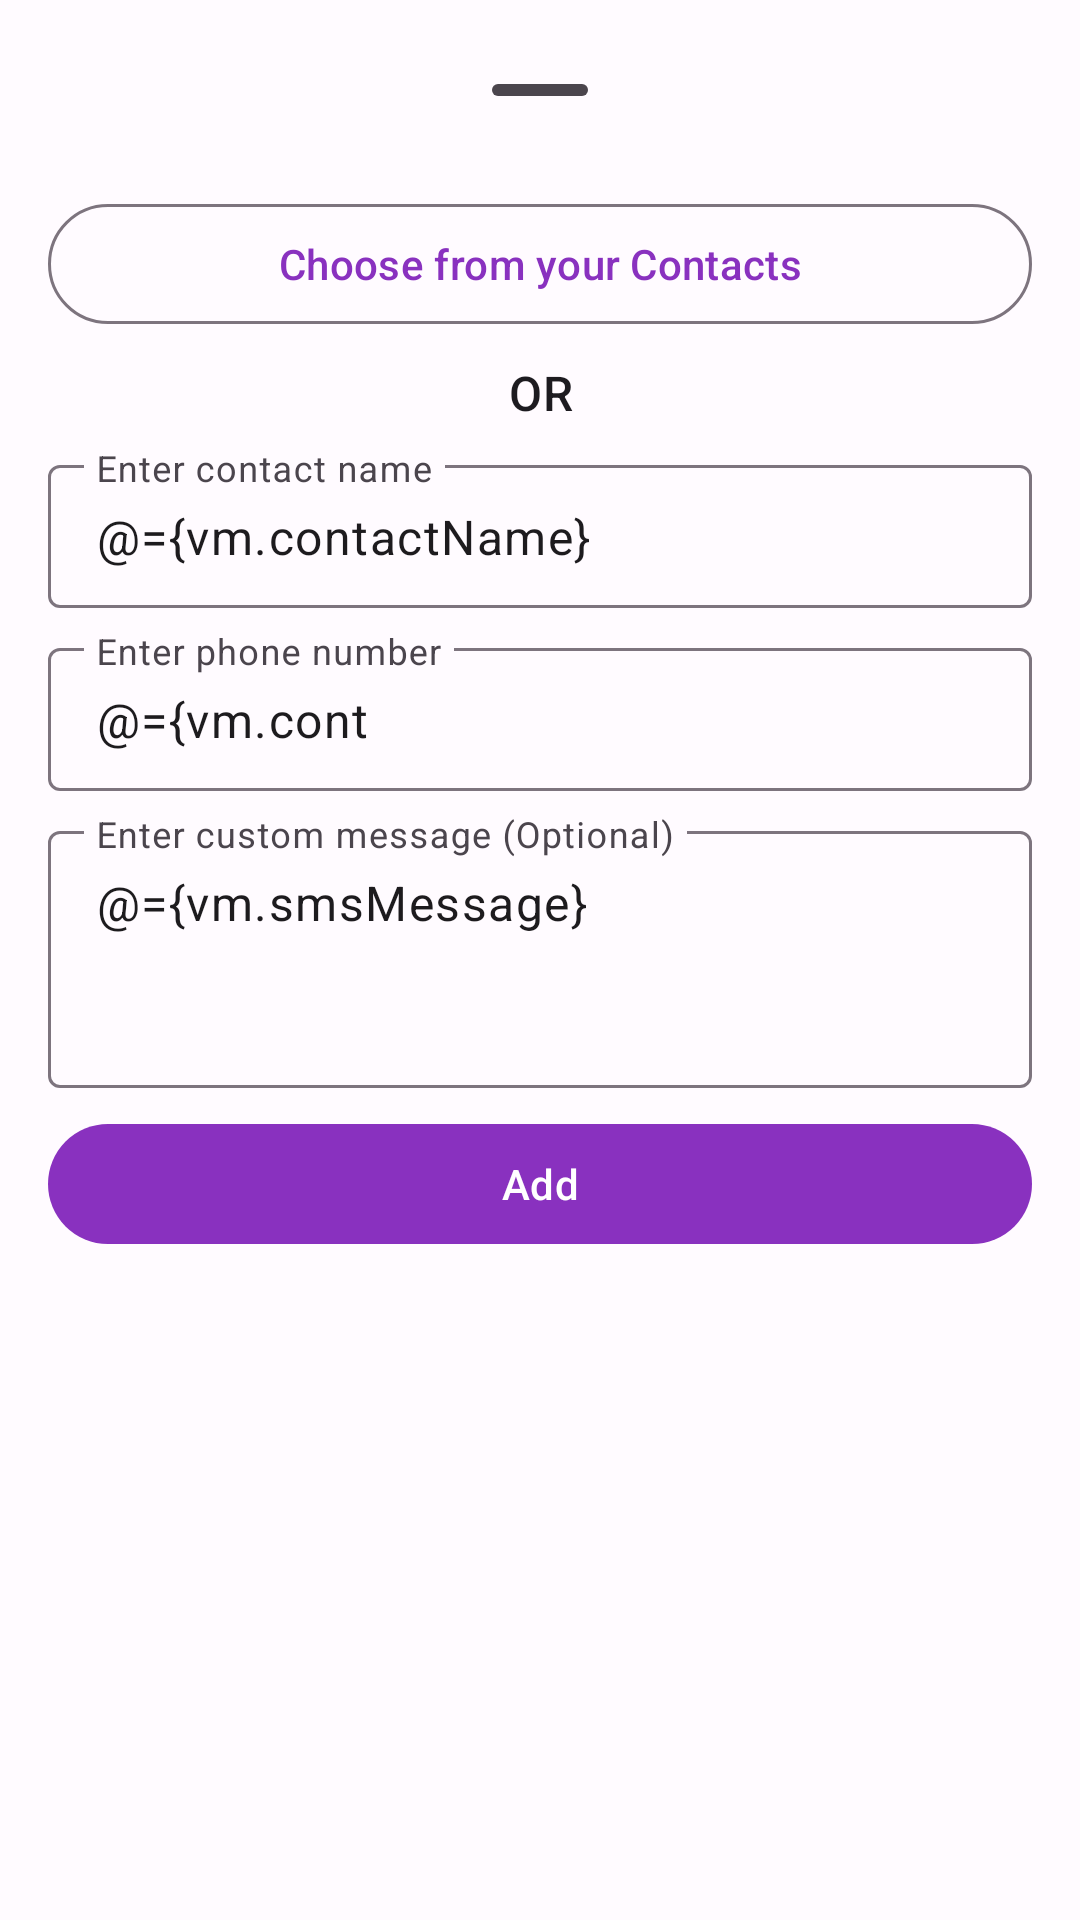

Android layout source for this screen:
<!-- AndroidManifest.xml: application theme Theme.CallKeeper -->
<!-- res/layout/fragment_add_contact_sheet.xml -->
<?xml version="1.0" encoding="utf-8"?>
<layout xmlns:android="http://schemas.android.com/apk/res/android"
    xmlns:app="http://schemas.android.com/apk/res-auto"
    xmlns:tools="http://schemas.android.com/tools">

    <data>

        <variable
            name="vm"
            type="com.shivamgupta.callkeeper.contacts.presentation.add_edit_contact.AddEditContactViewModel" />
    </data>

    <ScrollView
        android:layout_width="match_parent"
        android:layout_height="match_parent"
        android:scrollbars="none">

        <LinearLayout
            android:layout_width="match_parent"
            android:layout_height="wrap_content"
            android:orientation="vertical"
            android:padding="@dimen/padding_16dp"
            tools:context=".contacts.presentation.add_edit_contact.AddContactBottomSheet">

            <com.google.android.material.bottomsheet.BottomSheetDragHandleView
                android:id="@+id/drag_handle"
                android:layout_width="match_parent"
                android:layout_height="wrap_content" />

            <com.google.android.material.button.MaterialButton
                android:id="@+id/chooseContactBtn"
                style="@style/Widget.Material3.Button.OutlinedButton"
                android:layout_width="match_parent"
                android:layout_height="wrap_content"
                android:text="@string/label_choose_from_your_contacts" />

            <com.google.android.material.textview.MaterialTextView
                android:id="@+id/orLabelTv"
                android:layout_width="match_parent"
                android:layout_height="wrap_content"
                android:layout_marginTop="@dimen/margin_8dp"
                android:text="@string/label_or"
                android:textAlignment="center"
                android:textAppearance="@style/TextAppearance.Material3.TitleMedium" />

            <com.google.android.material.textfield.TextInputLayout
                android:id="@+id/contactNameLayout"
                style="@style/Widget.Material3.TextInputLayout.OutlinedBox.Dense"
                android:layout_width="match_parent"
                android:layout_height="wrap_content"
                android:layout_marginTop="@dimen/margin_8dp"
                android:hint="@string/hint_input_contact_name"
                app:setError="@{vm.uiState.nameFieldErrorMessage}"
                app:endIconMode="clear_text">

                <com.google.android.material.textfield.TextInputEditText
                    android:layout_width="match_parent"
                    android:layout_height="wrap_content"
                    android:imeOptions="actionNext"
                    android:inputType="textPersonName"
                    android:text="@={vm.contactName}" />

            </com.google.android.material.textfield.TextInputLayout>

            <com.google.android.material.textfield.TextInputLayout
                android:id="@+id/phoneNumberLayout"
                style="@style/Widget.Material3.TextInputLayout.OutlinedBox.Dense"
                android:layout_width="match_parent"
                android:layout_height="wrap_content"
                android:layout_marginTop="@dimen/margin_8dp"
                android:hint="@string/hint_input_phone_number"
                app:setError="@{vm.uiState.phoneNumberFieldErrorMessage}"
                app:endIconMode="clear_text">

                <com.google.android.material.textfield.TextInputEditText
                    android:layout_width="match_parent"
                    android:layout_height="wrap_content"
                    android:imeOptions="actionNext"
                    android:inputType="number"
                    android:maxLength="10"
                    android:text="@={vm.contactPhoneNumber}" />

            </com.google.android.material.textfield.TextInputLayout>

            <com.google.android.material.textfield.TextInputLayout
                android:id="@+id/custom_message_layout"
                style="@style/Widget.Material3.TextInputLayout.OutlinedBox.Dense"
                android:layout_width="match_parent"
                android:layout_height="wrap_content"
                android:layout_marginTop="@dimen/margin_8dp"
                android:hint="@string/hint_input_custom_message"
                app:endIconMode="clear_text">

                <com.google.android.material.textfield.TextInputEditText
                    android:layout_width="match_parent"
                    android:layout_height="wrap_content"
                    android:gravity="top|start"
                    android:inputType="textMultiLine"
                    android:lines="3"
                    android:maxLines="5"
                    android:text="@={vm.smsMessage}" />

            </com.google.android.material.textfield.TextInputLayout>


            <com.google.android.material.button.MaterialButton
                android:id="@+id/add_contact_button"
                style="@style/Widget.Material3.Button"
                android:layout_width="match_parent"
                android:layout_height="wrap_content"
                android:layout_marginTop="@dimen/margin_8dp"
                android:text="@string/label_add" />


        </LinearLayout>
    </ScrollView>
</layout>
<!-- resources referenced by this layout -->
<resources>
  <dimen name="margin_8dp">8dp</dimen>
  <dimen name="padding_16dp">16dp</dimen>
  <string name="hint_input_contact_name">Enter contact name</string>
  <string name="hint_input_custom_message">Enter custom message (Optional)</string>
  <string name="hint_input_phone_number">Enter phone number</string>
  <string name="label_add">Add</string>
  <string name="label_choose_from_your_contacts">Choose from your Contacts</string>
  <string name="label_or">OR</string>
  <style name="Theme.CallKeeper" parent="Base.Theme.CallKeeper" />
  <color name="md_theme_light_primary">#8931BF</color>
  <color name="md_theme_light_onPrimary">#FFFFFF</color>
  <color name="md_theme_light_primaryContainer">#F4D9FF</color>
  <color name="md_theme_light_onPrimaryContainer">#30004B</color>
  <color name="md_theme_light_secondary">#68596E</color>
  <color name="md_theme_light_onSecondary">#FFFFFF</color>
  <color name="md_theme_light_secondaryContainer">#EFDCF5</color>
  <color name="md_theme_light_onSecondaryContainer">#221729</color>
  <color name="md_theme_light_tertiary">#815153</color>
  <color name="md_theme_light_onTertiary">#FFFFFF</color>
  <color name="md_theme_light_tertiaryContainer">#FFDADA</color>
  <color name="md_theme_light_onTertiaryContainer">#331113</color>
  <color name="md_theme_light_error">#BA1A1A</color>
  <color name="md_theme_light_errorContainer">#FFDAD6</color>
  <color name="md_theme_light_onError">#FFFFFF</color>
  <color name="md_theme_light_onErrorContainer">#410002</color>
  <color name="md_theme_light_background">#FFFBFF</color>
  <color name="md_theme_light_onBackground">#1D1B1E</color>
  <color name="md_theme_light_surface">#FFFBFF</color>
  <color name="md_theme_light_onSurface">#1D1B1E</color>
  <color name="md_theme_light_surfaceVariant">#EADFEA</color>
  <color name="md_theme_light_onSurfaceVariant">#4B454D</color>
  <color name="md_theme_light_outline">#7D747E</color>
  <color name="md_theme_light_inverseOnSurface">#F6EFF3</color>
  <color name="md_theme_light_inverseSurface">#332F33</color>
  <color name="md_theme_light_inversePrimary">#E5B5FF</color>
</resources>
